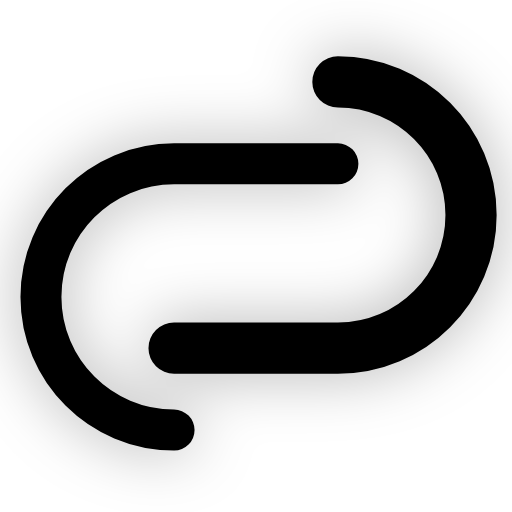
t = 0.00 s
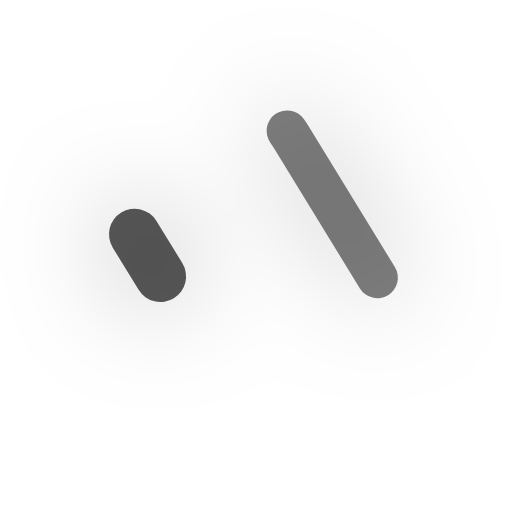
t = 1.30 s
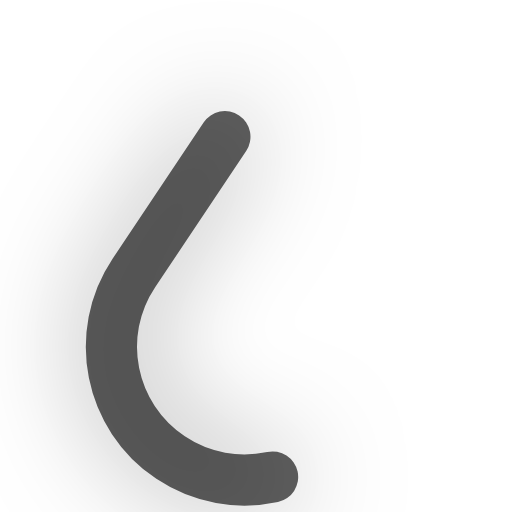
t = 2.75 s
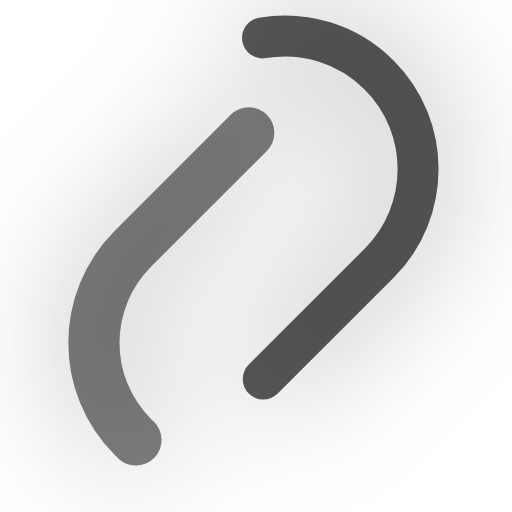
t = 3.00 s
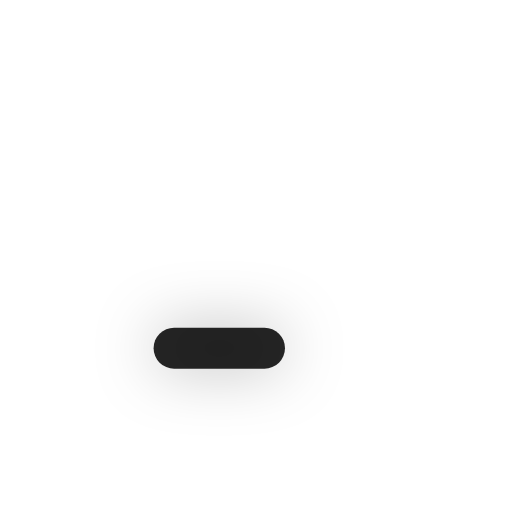
t = 4.00 s
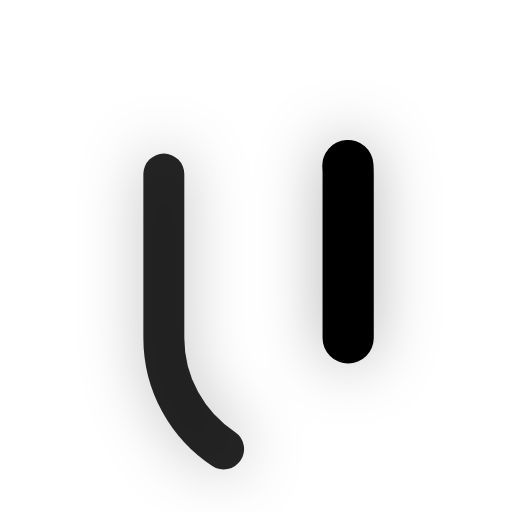
t = 6.00 s

The animated SVG that drew these frames (rendered in a browser with its animation timeline set to each time). Animation: 12 SMIL elements (animate=11,animateTransform=1); one cycle of 8.00 s, repeats indefinitely.

<svg width="50" height="50" viewBox="0 0 50 50" fill="none" xmlns="http://www.w3.org/2000/svg">
    <defs>
        <!-- Animated gradient with color cycling -->
        <linearGradient id="logo-gradient-animated" x1="0%" y1="0%" x2="100%" y2="100%">
            <stop offset="0%" stop-color="var(--brand-primary)">
                <animate attributeName="stop-color"
                    values="var(--brand-primary);var(--brand-tertiary);var(--brand-secondary);var(--brand-primary)"
                    dur="3s"
                    repeatCount="indefinite"/>
            </stop>
            <stop offset="50%" stop-color="var(--brand-tertiary)">
                <animate attributeName="stop-color"
                    values="var(--brand-tertiary);var(--brand-secondary);var(--brand-primary);var(--brand-tertiary)"
                    dur="3s"
                    repeatCount="indefinite"/>
            </stop>
            <stop offset="100%" stop-color="var(--brand-secondary)">
                <animate attributeName="stop-color"
                    values="var(--brand-secondary);var(--brand-primary);var(--brand-tertiary);var(--brand-secondary)"
                    dur="3s"
                    repeatCount="indefinite"/>
            </stop>
        </linearGradient>

        <!-- Pulsing shadow effect -->
        <filter id="logo-shadow-animated" x="-50%" y="-50%" width="200%" height="200%">
            <feDropShadow dx="0" dy="0" stdDeviation="4" flood-color="var(--brand-primary)" flood-opacity="0.4">
                <animate attributeName="stdDeviation"
                    values="3;6;3"
                    dur="2s"
                    repeatCount="indefinite"/>
                <animate attributeName="flood-opacity"
                    values="0.3;0.6;0.3"
                    dur="2s"
                    repeatCount="indefinite"/>
            </feDropShadow>
        </filter>
    </defs>

    <!-- Main logo paths with rotation animation -->
    <g filter="url(#logo-shadow-animated)">
        <!-- Rotating group -->
        <g>
            <!-- Top arc with breathing animation -->
            <path d="M33 8C40.1797 8 46 13.8203 46 21C46 28.1797 40.1797 34 33 34H17"
                stroke="url(#logo-gradient-animated)"
                stroke-width="5"
                stroke-linecap="round"
                stroke-linejoin="round"
                fill="none"
                stroke-dasharray="100"
                stroke-dashoffset="0">
                <!-- Dash animation for loading effect -->
                <animate attributeName="stroke-dashoffset"
                    values="0;-100"
                    dur="2.5s"
                    repeatCount="indefinite"/>
                <!-- Opacity pulsing -->
                <animate attributeName="opacity"
                    values="1;0.5;1"
                    dur="2s"
                    repeatCount="indefinite"/>
            </path>

            <!-- Bottom arc with breathing animation (delayed) -->
            <path d="M17 42C9.8203 42 4 36.1797 4 29C4 21.8203 9.8203 16 17 16H33"
                stroke="url(#logo-gradient-animated)"
                stroke-width="4"
                stroke-linecap="round"
                stroke-linejoin="round"
                fill="none"
                stroke-dasharray="100"
                stroke-dashoffset="0">
                <!-- Dash animation with offset for cascade effect -->
                <animate attributeName="stroke-dashoffset"
                    values="0;-100"
                    dur="2.5s"
                    begin="0.3s"
                    repeatCount="indefinite"/>
                <!-- Opacity pulsing with delay -->
                <animate attributeName="opacity"
                    values="1;0.5;1"
                    dur="2s"
                    begin="0.3s"
                    repeatCount="indefinite"/>
            </path>

            <!-- Subtle rotation for the entire logo -->
            <animateTransform
                attributeName="transform"
                type="rotate"
                from="0 25 25"
                to="360 25 25"
                dur="8s"
                repeatCount="indefinite"/>
        </g>
    </g>

    <!-- Center pulse effect -->
    <circle cx="25" cy="25" r="2" fill="var(--brand-primary)" opacity="0">
        <animate attributeName="r"
            values="2;8;2"
            dur="2s"
            repeatCount="indefinite"/>
        <animate attributeName="opacity"
            values="0.8;0;0.8"
            dur="2s"
            repeatCount="indefinite"/>
    </circle>
</svg>
